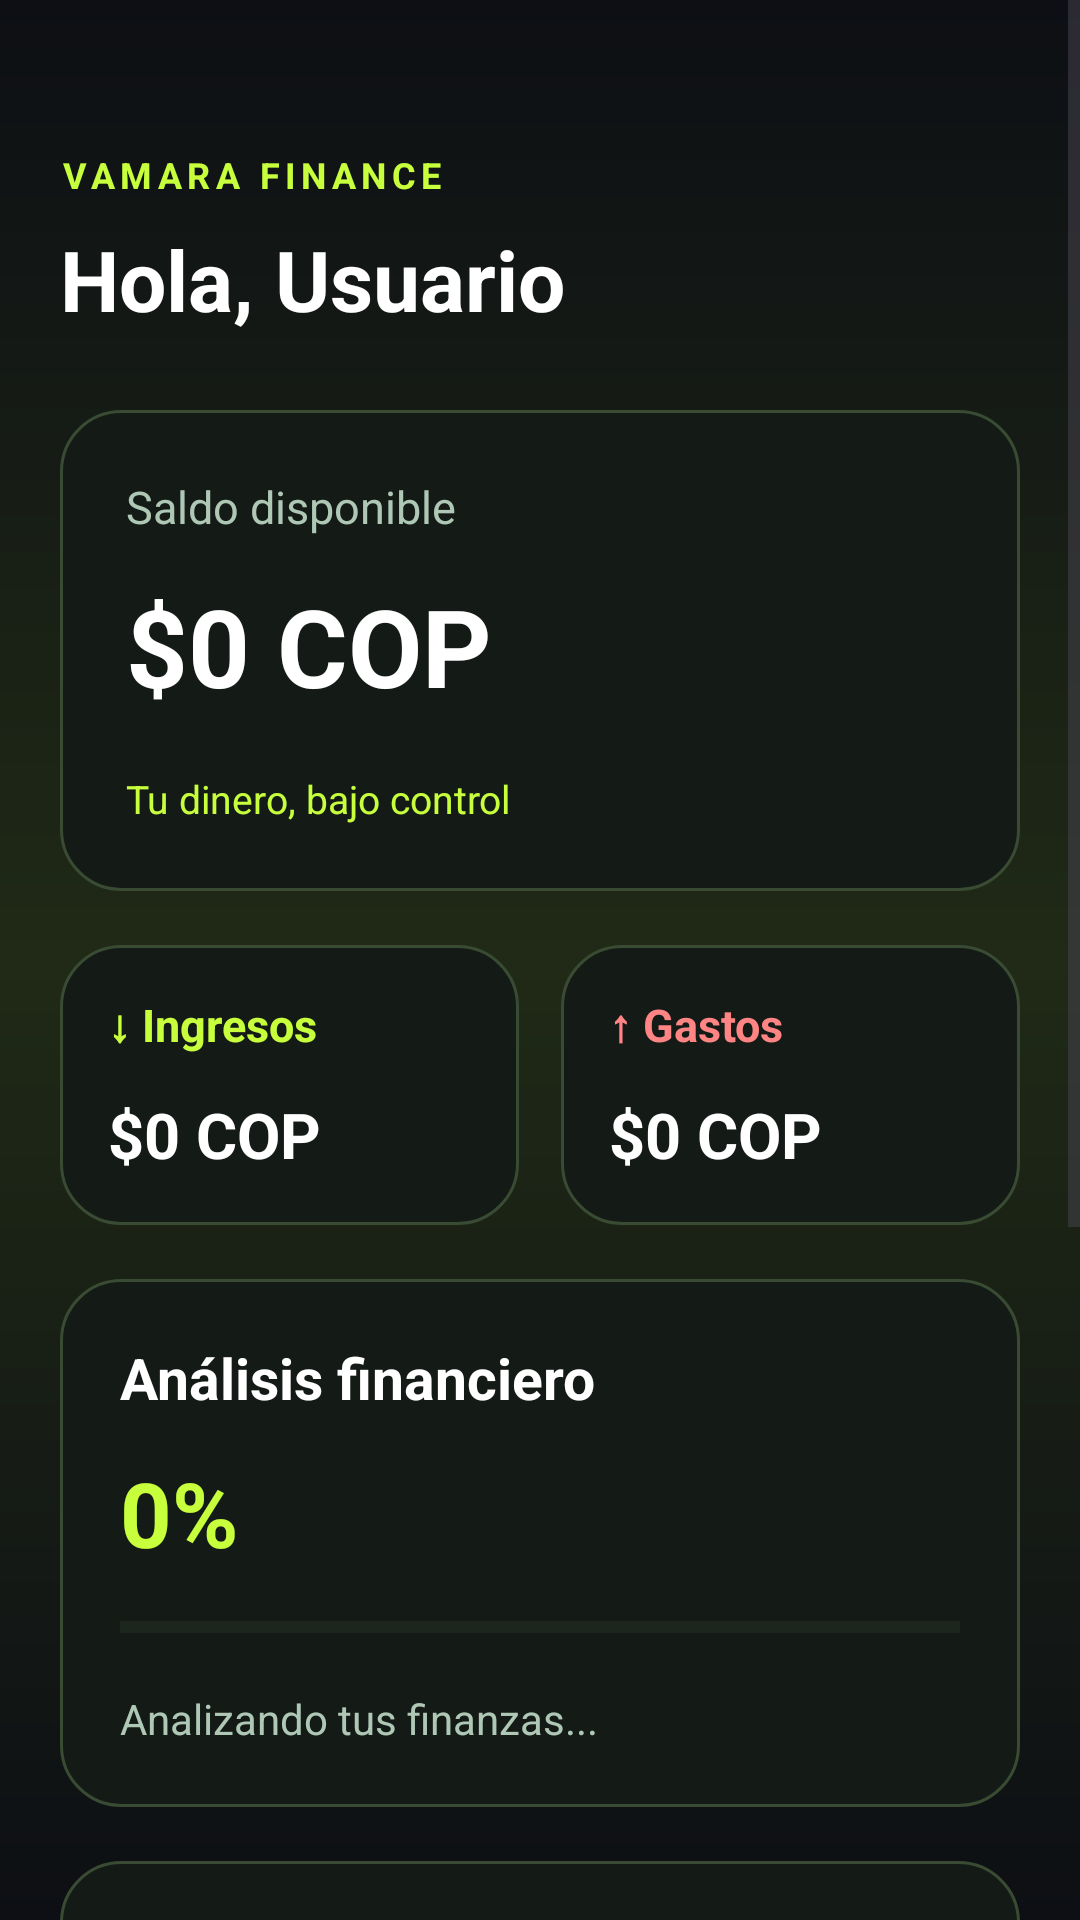

Here is an Android app screen rendered from its layout file. Give the layout XML and the strings, colors and styles it references.
<!-- AndroidManifest.xml: application theme Theme.Vamara -->
<!-- res/layout/activity_dashboard.xml -->
<?xml version="1.0" encoding="utf-8"?>
<ScrollView
    xmlns:android="http://schemas.android.com/apk/res/android"
    android:layout_width="match_parent"
    android:layout_height="match_parent"
    android:fillViewport="true"
    android:background="@drawable/bg_vamara">

    
    <LinearLayout
        android:layout_width="match_parent"
        android:layout_height="wrap_content"
        android:orientation="vertical"
        android:padding="20dp">

        
        <TextView
            android:layout_width="match_parent"
            android:layout_height="wrap_content"
            android:layout_marginTop="30dp"
            android:text="VAMARA FINANCE"
            android:textColor="#C8FF3D"
            android:textSize="12sp"
            android:letterSpacing="0.15"
            android:textStyle="bold"/>

        <TextView
            android:id="@+id/tvSaludo"
            android:layout_width="match_parent"
            android:layout_height="wrap_content"
            android:layout_marginTop="8dp"
            android:layout_marginBottom="25dp"
            android:text="Hola, Usuario"
            android:textColor="#FFFFFF"
            android:textSize="28sp"
            android:textStyle="bold"/>

        
        <LinearLayout
            android:layout_width="match_parent"
            android:layout_height="wrap_content"
            android:orientation="vertical"
            android:padding="22dp"
            android:background="@drawable/bg_dashboard_card"
            android:layout_marginBottom="18dp">

            <TextView
                android:layout_width="match_parent"
                android:layout_height="wrap_content"
                android:text="Saldo disponible"
                android:textColor="#AFC8B6"
                android:textSize="15sp"/>

            <TextView
                android:id="@+id/tvSaldo"
                android:layout_width="match_parent"
                android:layout_height="wrap_content"
                android:layout_marginTop="12dp"
                android:text="$0 COP"
                android:textColor="#FFFFFF"
                android:textSize="36sp"
                android:textStyle="bold"/>

            <TextView
                android:layout_width="match_parent"
                android:layout_height="wrap_content"
                android:layout_marginTop="18dp"
                android:text="Tu dinero, bajo control"
                android:textColor="#C8FF3D"
                android:textSize="13sp"/>

        </LinearLayout>

        
        <LinearLayout
            android:layout_width="match_parent"
            android:layout_height="wrap_content"
            android:orientation="horizontal"
            android:layout_marginBottom="18dp">

            
            <LinearLayout
                android:layout_width="0dp"
                android:layout_height="wrap_content"
                android:layout_weight="1"
                android:layout_marginEnd="7dp"
                android:orientation="vertical"
                android:padding="16dp"
                android:background="@drawable/bg_dashboard_card">

                <TextView
                    android:layout_width="match_parent"
                    android:layout_height="wrap_content"
                    android:text="↓ Ingresos"
                    android:textColor="#C8FF3D"
                    android:textSize="15sp"
                    android:textStyle="bold"/>

                <TextView
                    android:id="@+id/tvIngresos"
                    android:layout_width="match_parent"
                    android:layout_height="wrap_content"
                    android:layout_marginTop="12dp"
                    android:text="$0 COP"
                    android:textColor="#FFFFFF"
                    android:textSize="21sp"
                    android:textStyle="bold"/>

            </LinearLayout>

            
            <LinearLayout
                android:layout_width="0dp"
                android:layout_height="wrap_content"
                android:layout_weight="1"
                android:layout_marginStart="7dp"
                android:orientation="vertical"
                android:padding="16dp"
                android:background="@drawable/bg_dashboard_card">

                <TextView
                    android:layout_width="match_parent"
                    android:layout_height="wrap_content"
                    android:text="↑ Gastos"
                    android:textColor="#FF8585"
                    android:textSize="15sp"
                    android:textStyle="bold"/>

                <TextView
                    android:id="@+id/tvGastos"
                    android:layout_width="match_parent"
                    android:layout_height="wrap_content"
                    android:layout_marginTop="12dp"
                    android:text="$0 COP"
                    android:textColor="#FFFFFF"
                    android:textSize="21sp"
                    android:textStyle="bold"/>

            </LinearLayout>

        </LinearLayout>

        
        <LinearLayout
            android:layout_width="match_parent"
            android:layout_height="wrap_content"
            android:layout_marginBottom="18dp"
            android:background="@drawable/bg_dashboard_card"
            android:orientation="vertical"
            android:padding="20dp">

            <TextView
                android:layout_width="match_parent"
                android:layout_height="wrap_content"
                android:text="Análisis financiero"
                android:textColor="#FFFFFF"
                android:textSize="19sp"
                android:textStyle="bold"/>

            <TextView
                android:id="@+id/tvPorcentajeAhorro"
                android:layout_width="match_parent"
                android:layout_height="wrap_content"
                android:layout_marginTop="12dp"
                android:text="0%"
                android:textColor="#C8FF3D"
                android:textSize="30sp"
                android:textStyle="bold"/>

            <ProgressBar
                android:id="@+id/progresoAhorro"
                style="?android:attr/progressBarStyleHorizontal"
                android:layout_width="match_parent"
                android:layout_height="12dp"
                android:layout_marginTop="12dp"
                android:max="100"
                android:progress="0"
                android:progressTint="#C8FF3D"
                android:progressBackgroundTint="#344B34"/>

            <TextView
                android:id="@+id/tvEstadoFinanciero"
                android:layout_width="match_parent"
                android:layout_height="wrap_content"
                android:layout_marginTop="15dp"
                android:text="Analizando tus finanzas..."
                android:textColor="#AFC8B6"
                android:textSize="14sp"/>

        </LinearLayout>

        
        <LinearLayout
            android:layout_width="match_parent"
            android:layout_height="wrap_content"
            android:orientation="vertical"
            android:padding="20dp"
            android:background="@drawable/bg_dashboard_card"
            android:layout_marginBottom="18dp">

            <TextView
                android:layout_width="match_parent"
                android:layout_height="wrap_content"
                android:text="Movimientos recientes"
                android:textColor="#FFFFFF"
                android:textSize="19sp"
                android:textStyle="bold"/>

            <View
                android:layout_width="match_parent"
                android:layout_height="1dp"
                android:layout_marginTop="16dp"
                android:layout_marginBottom="16dp"
                android:background="#344B34"/>

            <TextView
                android:id="@+id/tvListaMovimientos"
                android:layout_width="match_parent"
                android:layout_height="wrap_content"
                android:text="Cargando movimientos..."
                android:textColor="#C8DAC8"
                android:textSize="15sp"
                android:lineSpacingExtra="10dp"/>

        </LinearLayout>

        
        <Button
            android:id="@+id/btnNuevoMovimiento"
            android:layout_width="match_parent"
            android:layout_height="58dp"
            android:text="+ Nuevo movimiento"
            android:textAllCaps="false"
            android:textSize="16sp"
            android:textStyle="bold"
            android:textColor="#0D0F14"
            android:backgroundTint="#C8FF3D"/>

        <Button
            android:id="@+id/btnMisMetas"
            android:layout_width="match_parent"
            android:layout_height="56dp"
            android:layout_marginTop="12dp"
            android:text="Mis metas de ahorro"
            android:textAllCaps="false"
            android:textColor="#FFFFFF"
            android:backgroundTint="#26352A"/>


        <Button
            android:id="@+id/btnCerrarSesion"
            android:layout_width="match_parent"
            android:layout_height="54dp"
            android:layout_marginTop="14dp"
            android:layout_marginBottom="30dp"
            android:text="Cerrar sesión"
            android:textAllCaps="false"
            android:textColor="#FFFFFF"
            android:backgroundTint="#26352A"/>

    </LinearLayout>
</ScrollView>
<!-- resources referenced by this layout -->
<resources>
  <!-- drawable bg_dashboard_card (drawable) -->
  <?xml version="1.0" encoding="utf-8"?>
  <shape xmlns:android="http://schemas.android.com/apk/res/android"
      android:shape="rectangle">
  
      <solid android:color="#141A16"/>
  
      <corners android:radius="20dp"/>
  
      <stroke
          android:width="1dp"
          android:color="#394B32"/>
  
  </shape>
  <!-- drawable bg_vamara (drawable) -->
  <?xml version="1.0" encoding="utf-8"?>
  <shape xmlns:android="http://schemas.android.com/apk/res/android"
      android:shape="rectangle">
  
      <gradient
          android:type="linear"
          android:angle="270"
          android:startColor="#0D0F14"
          android:centerColor="#202A16"
          android:endColor="#0D0F14" />
  
  </shape>
  <style name="Theme.Vamara" parent="Base.Theme.Vamara" />
  <style name="Base.Theme.Vamara" parent="Theme.Material3.DayNight.NoActionBar">
          
          
      </style>
</resources>
